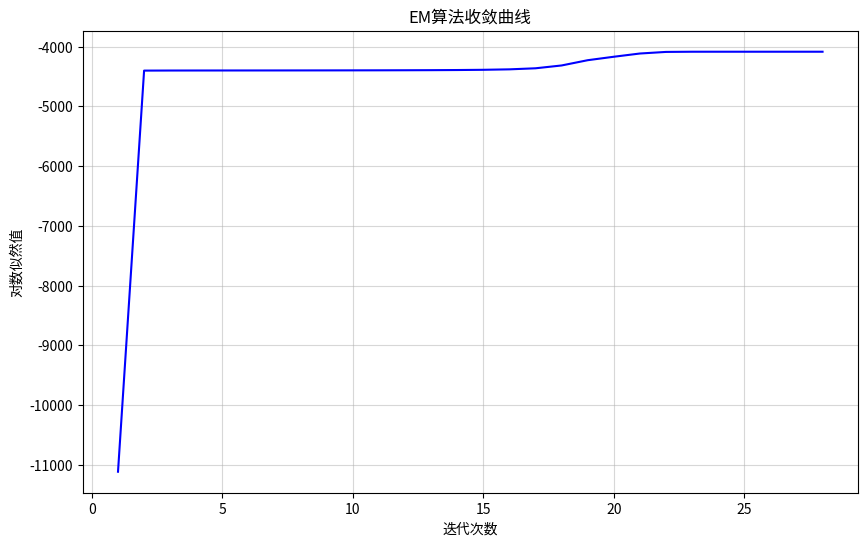
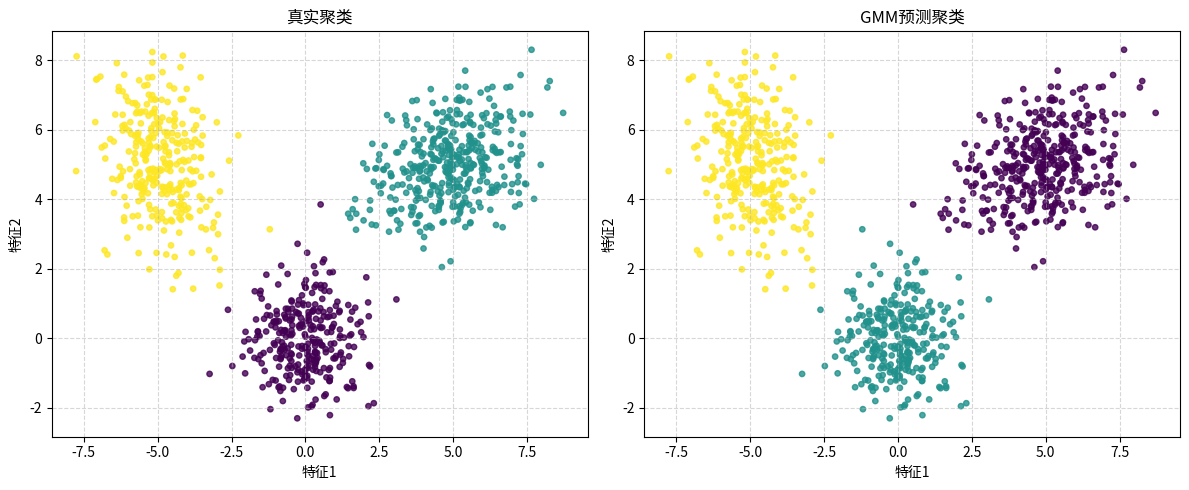

Write Python code to recreate these figures, in order.
# 导入NumPy库，用于科学计算和数值操作
import numpy as np
# 导入matplotlib.pyplot模块，用于数据可视化和绘图
import matplotlib.pyplot as plt 

# 生成混合高斯分布数据
def generate_data(n_samples=1000):
    """生成混合高斯分布数据集
    
    参数:
        n_samples: 总样本数量 (默认=1000)
    
    返回:
        X: 特征矩阵 (n_samples, 2)
        y_true: 真实标签 (n_samples,)
    """
    np.random.seed(42)  # 固定随机种子以确保结果可复现
    # 定义三个高斯分布的中心点
    mu_true = np.array([ 
        [0, 0],  # 第一个高斯分布的均值
        [5, 5],  # 第二个高斯分布的均值
        [-5, 5]  # 第三个高斯分布的均值
    ])
    
    # 定义三个高斯分布的协方差矩阵
    sigma_true = np.array([
        [[1, 0], [0, 1]],  # 第一个分布：圆形分布(各向同性)
        [[2, 0.5], [0.5, 1]],  # 第二个分布：倾斜的椭圆
        [[1, -0.5], [-0.5, 2]]  # 第三个分布：反向倾斜的椭圆
    ])
    
    # 定义每个高斯分布的混合权重(必须和为1)
    weights_true = np.array([0.3, 0.4, 0.3])
    
    # 获取混合成分的数量(这里是3)
    n_components = len(weights_true)
    
    # 生成一个合成数据集，该数据集由多个多元正态分布的样本组成
    # 计算每个分布应生成的样本数（浮点转整数可能有误差）
    samples_per_component = (weights_true * n_samples).astype(int)
    
    # 确保样本总数正确（由于浮点转换可能有误差）
    total_samples = np.sum(samples_per_component)
    if total_samples < n_samples:
        # 将缺少的样本添加到权重最大的成分中
        samples_per_component[np.argmax(weights_true)] += n_samples - total_samples
    
    # 用于存储每个高斯分布生成的数据点
    X_list = []  
    
    # 用于存储每个数据点对应的真实分布标签
    y_true = []  
    
    # 从第i个高斯分布生成样本
    for i in range(n_components): 
        #生成多元正态分布样本
        X_i = np.random.multivariate_normal(mu_true[i], sigma_true[i], samples_per_component[i])
        # 将生成的样本添加到列表
        X_list.append(X_i) 
        # 添加对应标签（0、1、2表示三个分布）
        y_true.extend([i] * samples_per_component[i]) 
    
    # 合并并打乱数据并打乱顺序（模拟无标签数据）
    # 将多个子数据集合并为一个完整数据集
    X = np.vstack(X_list)  
    # 将Python列表转换为NumPy数组
    y_true = np.array(y_true) 
    # 生成0到n_samples-1的随机排列
    shuffle_idx = np.random.permutation(n_samples) 
    # 使用相同的随机索引同时打乱特征和标签
    return X[shuffle_idx], y_true[shuffle_idx]

# 自定义logsumexp函数
def logsumexp(log_p, axis=1, keepdims=False):
    """优化后的logsumexp实现，包含数值稳定性增强和特殊case处理
    
    计算log(sum(exp(log_p)))，通过减去最大值避免数值溢出
    数学公式: log(sum(exp(log_p))) = max(log_p) + log(sum(exp(log_p - max(log_p))))
    
    参数：
    log_p: 输入的对数概率（可能为负无穷）。
    axis: 沿着哪个轴进行计算，默认为1（即按行计算）。
    keepdims: 是否保持维度，默认为False。

    返回：
    计算结果的log(sum(exp(log_p)))，返回与输入数组相同形状的结果。
    """
    log_p = np.asarray(log_p)   # 将对数概率列表转换为NumPy数组
    
    # 处理空输入情况
    if log_p.size == 0:  # 检查输入的对数概率数组是否为空
        return np.array(-np.inf, dtype=log_p.dtype)  # 返回与输入相同数据类型的负无穷值
    
    # 计算最大值（处理全-inf输入）
    max_val = np.max(log_p, axis=axis, keepdims=True)  # 计算沿指定轴的最大值
    if np.all(np.isneginf(max_val)):  # 检查是否所有最大值都是负无穷
        return max_val.copy() if keepdims else max_val.squeeze(axis=axis)  # 根据keepdims返回适当形式
    
    # 计算修正后的指数和（处理-inf输入）
     # 安全计算指数和：先减去最大值，再计算指数
    safe_log_p = np.where(np.isneginf(log_p), -np.inf, log_p - max_val)  # 安全调整对数概率
    sum_exp = np.sum(np.exp(safe_log_p), axis = axis, keepdims = keepdims)  # 计算调整后的指数和
    
    # 计算最终结果
    result = max_val + np.log(sum_exp)
    
    # 处理全-inf输入的特殊case
    if np.any(np.isneginf(log_p)) and not np.any(np.isfinite(log_p)):  # 判断是否所有有效值都是-inf
        result = max_val.copy() if keepdims else max_val.squeeze(axis=axis) # 根据keepdims参数的值返回max_val的适当形式
    return result  # 返回处理后的结果，保持与正常情况相同的接口

# 高斯混合模型类
class GaussianMixtureModel:
    """高斯混合模型(GMM)实现
    
    参数:
        n_components: int, 高斯分布数量 (默认=3)
        max_iter: int, EM算法最大迭代次数 (默认=100)
        tol: float, 收敛阈值 (默认=1e-6)
        random_state: int, 随机种子 (可选)
    """
    def __init__(self, n_components = 3, max_iter = 100, tol = 1e-6, random_state = None):
        # 初始化模型参数
        self.n_components = n_components  # 高斯分布数量
        self.max_iter = max_iter          # EM算法最大迭代次数
        self.tol = tol                    # 收敛阈值
        self.log_likelihoods = []         #存储每轮迭代的对数似然值

        # 初始化随机数生成器
        self.rng = np.random.default_rng(random_state)

    def fit(self, X):
        """使用EM算法训练模型

        EM算法流程：
        1. 初始化模型参数（混合权重π、均值μ、协方差矩阵Σ）
        2. 重复以下步骤直到收敛：
           - E步：计算每个样本属于各高斯成分的后验概率（责任度）
           - M步：基于后验概率更新模型参数
        """
        X = np.asarray(X) # 将输入数据 X 转换为 NumPy 数组格式，确保后续操作的兼容性
        n_samples, n_features = X.shape # 获取数据的样本数量和特征维度
        
        # 初始化混合系数（均匀分布）
        self.pi = np.ones(self.n_components) / self.n_components
        
        # 随机选择样本点作为初始均值
        self.mu = X[np.random.choice(n_samples, self.n_components, replace=False)]
        
        # 初始化协方差矩阵为单位矩阵
        self.sigma = np.array([np.eye(n_features) for _ in range(self.n_components)])

        log_likelihood = -np.inf  # 初始化对数似然值为负无穷
        
        # EM算法主循环：交替执行E步(期望)和M步(最大化)
        for iter in range(self.max_iter):
            # E步：计算后验概率（每个样本属于各个高斯成分的概率）
            log_prob = np.zeros((n_samples, self.n_components)) # 初始化对数概率矩阵
            
            # 对每个高斯成分，计算样本的对数概率密度
            for k in range(self.n_components):
                # 对数概率 = log(混合权重) + log(高斯概率密度)
                log_prob[:, k] = np.log(self.pi[k]) + self._log_gaussian(X, self.mu[k], self.sigma[k])
            
            # 使用logsumexp计算归一化因子，确保数值稳定性
            log_prob_sum = logsumexp(log_prob, axis=1, keepdims=True)
            
            # 计算后验概率（responsibility）：gamma_{ik} = P(z_i=k|x_i)
            gamma = np.exp(log_prob - log_prob_sum)

            # M步：更新模型参数（基于后验概率）
            Nk = np.sum(gamma, axis=0) # 每个高斯成分的"有效样本数"
            
            # 更新混合权重
            self.pi = Nk / n_samples
            
            # 初始化新均值和新协方差矩阵
            new_mu = np.zeros_like(self.mu)# 创建一个与 self.mu 形状相同且全为零的数组，作为新的均值向量
            new_sigma = np.zeros_like(self.sigma)# 创建一个与 self.sigma 形状相同且全为零的数组，作为新的协方差矩阵

            # 对每个高斯成分更新参数
            for k in range(self.n_components):
                # 更新均值：加权平均
                new_mu[k] = np.sum(gamma[:, k, None] * X, axis=0) / Nk[k]

                # 更新协方差矩阵
                X_centered = X - new_mu[k]  # 中心化数据
                weighted_X = gamma[:, k, None] * X_centered  # 加权中心化数据
                
                # 使用einsum高效计算协方差矩阵
                # 等价于: new_sigma_k = (X_centered.T @ diag(gamma[:,k]) @ X_centered) / Nk[k]
                new_sigma_k = np.einsum('ni,nj->ij', X_centered, weighted_X) / Nk[k]
                
                # 正则化：添加小的对角矩阵，防止协方差矩阵奇异
                eps = 1e-6  # 正则化系数
                new_sigma_k += np.eye(n_features) * eps  # 添加单位矩阵的eps倍
                
                new_sigma[k] = new_sigma_k  # 存储更新后的协方差矩阵

            # 计算对数似然（模型对数据的拟合程度）
            current_log_likelihood = np.sum(log_prob_sum)  # 所有样本的对数似然之和
            self.log_likelihoods.append(current_log_likelihood)  # 记录当前对数似然
            
            # 检查收敛条件：如果对数似然变化小于阈值，则停止迭代
            if iter > 0 and abs(current_log_likelihood - log_likelihood) < self.tol:
                break
                
            log_likelihood = current_log_likelihood
            
            # 更新模型参数
            self.mu = new_mu
            self.sigma = new_sigma
        
        # 最终聚类结果：每个样本分配到概率最大的高斯成分
        self.labels_ = np.argmax(gamma, axis=1)
        # 基于软聚类结果确定最终的硬聚类标签
        return self

    def _log_gaussian(self, X, mu, sigma):
        """计算多维高斯分布的对数概率密度
        
        参数:
            X: 输入数据点/样本集，形状为(n_samples, n_features)
            mu: 高斯分布的均值向量，形状为(n_features,)
            sigma: 高斯分布的协方差矩阵，形状为(n_features, n_features)
            
        返回:
            log_prob: 每个样本的对数概率密度，形状为(n_samples,)
        """
        # 获取特征维度数（协方差矩阵的维度）
        n_features = mu.shape[0]

        # 数据归一化：将数据减去均值，得到中心化数据
        # 高斯分布公式中的(x-μ)项
        X_centered = X - mu  # 形状保持(n_samples, n_features)

        # 计算协方差矩阵的行列式符号和对数值
        # sign: 行列式的符号（正负）
        # logdet: 行列式的自然对数值
        sign, logdet = np.linalg.slogdet(sigma)  # 数值稳定的行列式计算方法

        # 处理协方差矩阵可能奇异（不可逆）的情况
        if sign <= 0:  # 行列式非正（理论上协方差矩阵应是正定的）
            # 添加一个小的对角扰动项（单位矩阵乘以1e-6）
            # 确保矩阵可逆且正定，提高数值稳定性
            sigma += np.eye(n_features) * 1e-6  # 正则化处理
            
            # 重新计算调整后的协方差矩阵的行列式
            sign, logdet = np.linalg.slogdet(sigma)

            # 计算协方差矩阵的逆
            inv = np.linalg.inv(sigma)
            
            # 计算二次型：(x-μ)^T·Σ^(-1)·(x-μ)
            # 使用einsum高效计算多个样本的二次型
            exponent = -0.5 * np.einsum('...i,...i->...', X_centered @ inv, X_centered)

            # 返回对数概率密度
            # 公式：log_p(x) = -0.5*D*log(2π) - 0.5*log|Σ| - 0.5*(x-μ)^T·Σ^(-1)·(x-μ)
            return -0.5 * n_features * np.log(2 * np.pi) - 0.5 * logdet + exponent
        else:
            # 处理非奇异协方差矩阵
            inv = np.linalg.inv(sigma)
            exponent = -0.5 * np.einsum('...i,...i->...', X_centered @ inv, X_centered)
            return -0.5 * n_features * np.log(2 * np.pi) - 0.5 * logdet + exponent
        
    def plot_convergence(self):
        """可视化对数似然的收敛过程"""
        # 检查是否有对数似然值记录
        if not self.log_likelihoods:
            raise ValueError("请先调用fit方法训练模型")

        # 创建一个图形窗口，设置大小为10x6英寸
        plt.figure(figsize=(10, 6))
        # 绘制对数似然值随迭代次数的变化曲线
        # 使用蓝色实线绘制，范围从1到len(self.log_likelihoods)
        plt.plot(range(1, len(self.log_likelihoods) + 1), self.log_likelihoods, 'b-')
        # 设置x轴标签为“迭代次数”
        plt.xlabel('迭代次数')
        # 设置y轴标签为“对数似然值”
        plt.ylabel('对数似然值')
        # 设置图表标题为“EM算法收敛曲线”
        plt.title('EM算法收敛曲线')
        # 启用网格线，增强可读性
        plt.grid(True, alpha=0.5) 
        plt.show()

# 主程序
if __name__ == "__main__":
    # 1. 生成合成数据
    print("生成混合高斯分布数据...")
    # 调用generate_data函数生成样本数据：
    X, y_true = generate_data(n_samples=1000)
    print(f"生成数据形状: {X.shape}, 标签形状: {y_true.shape}")
    
    # 2. 训练GMM模型
    print("\n训练高斯混合模型...")
    gmm = GaussianMixtureModel(n_components=3, random_state=42)
    gmm.fit(X)
    y_pred = gmm.labels_
    print(f"完成训练，共进行{len(gmm.log_likelihoods)}次迭代")
    
    # 3. 收敛曲线绘制，可以用于判断是否收敛
    print("\n绘制EM算法收敛曲线...")
    gmm.plot_convergence()
    
    # 4. 可视化聚类结果
    print("\n可视化聚类结果...")
    plt.figure(figsize=(12, 5))
    
    # 左图：真实聚类
    plt.subplot(1, 2, 1)
    plt.scatter(X[:, 0], X[:, 1], c=y_true, cmap='viridis', s=15, alpha=0.8)
    plt.title("真实聚类", fontsize=12)
    plt.xlabel("特征1", fontsize=10)
    plt.ylabel("特征2", fontsize=10)
    plt.grid(True, linestyle='--', alpha=0.5)
    
    # 右图：GMM预测聚类
    plt.subplot(1, 2, 2)
    # 绘制散点图展示GMM聚类预测结果：
    # - X[:, 0]: 取数据集第一维特征作为x轴
    # - X[:, 1]: 取数据集第二维特征作为y轴
    # - c=y_pred: 使用预测标签作为颜色分类依据
    # - cmap='viridis': 使用viridis颜色映射
    # - s=15: 设置点的大小为15
    # - alpha=0.8: 设置透明度为0.8（轻微透明效果）
    plt.scatter(X[:, 0], X[:, 1], c=y_pred, cmap='viridis', s=15, alpha=0.8)
    plt.title("GMM预测聚类", fontsize=12) # 设置标题及字体大小
    plt.xlabel("特征1", fontsize=10)      # 设置x轴标签及字体大小
    plt.ylabel("特征2", fontsize=10)      # 设置y轴标签及字体大小
    plt.grid(True, linestyle='--', alpha=0.5) # 添加网格线：
    

    plt.tight_layout()                                  # 自动调整子图参数，确保图形元素不重叠
    plt.savefig('gmm_clustering_results.png', dpi=300)  # 保存高分辨率（300 DPI）的GMM聚类结果图像
    plt.show()                                          # 显示绘制的图形窗口
    print("程序执行完毕")
